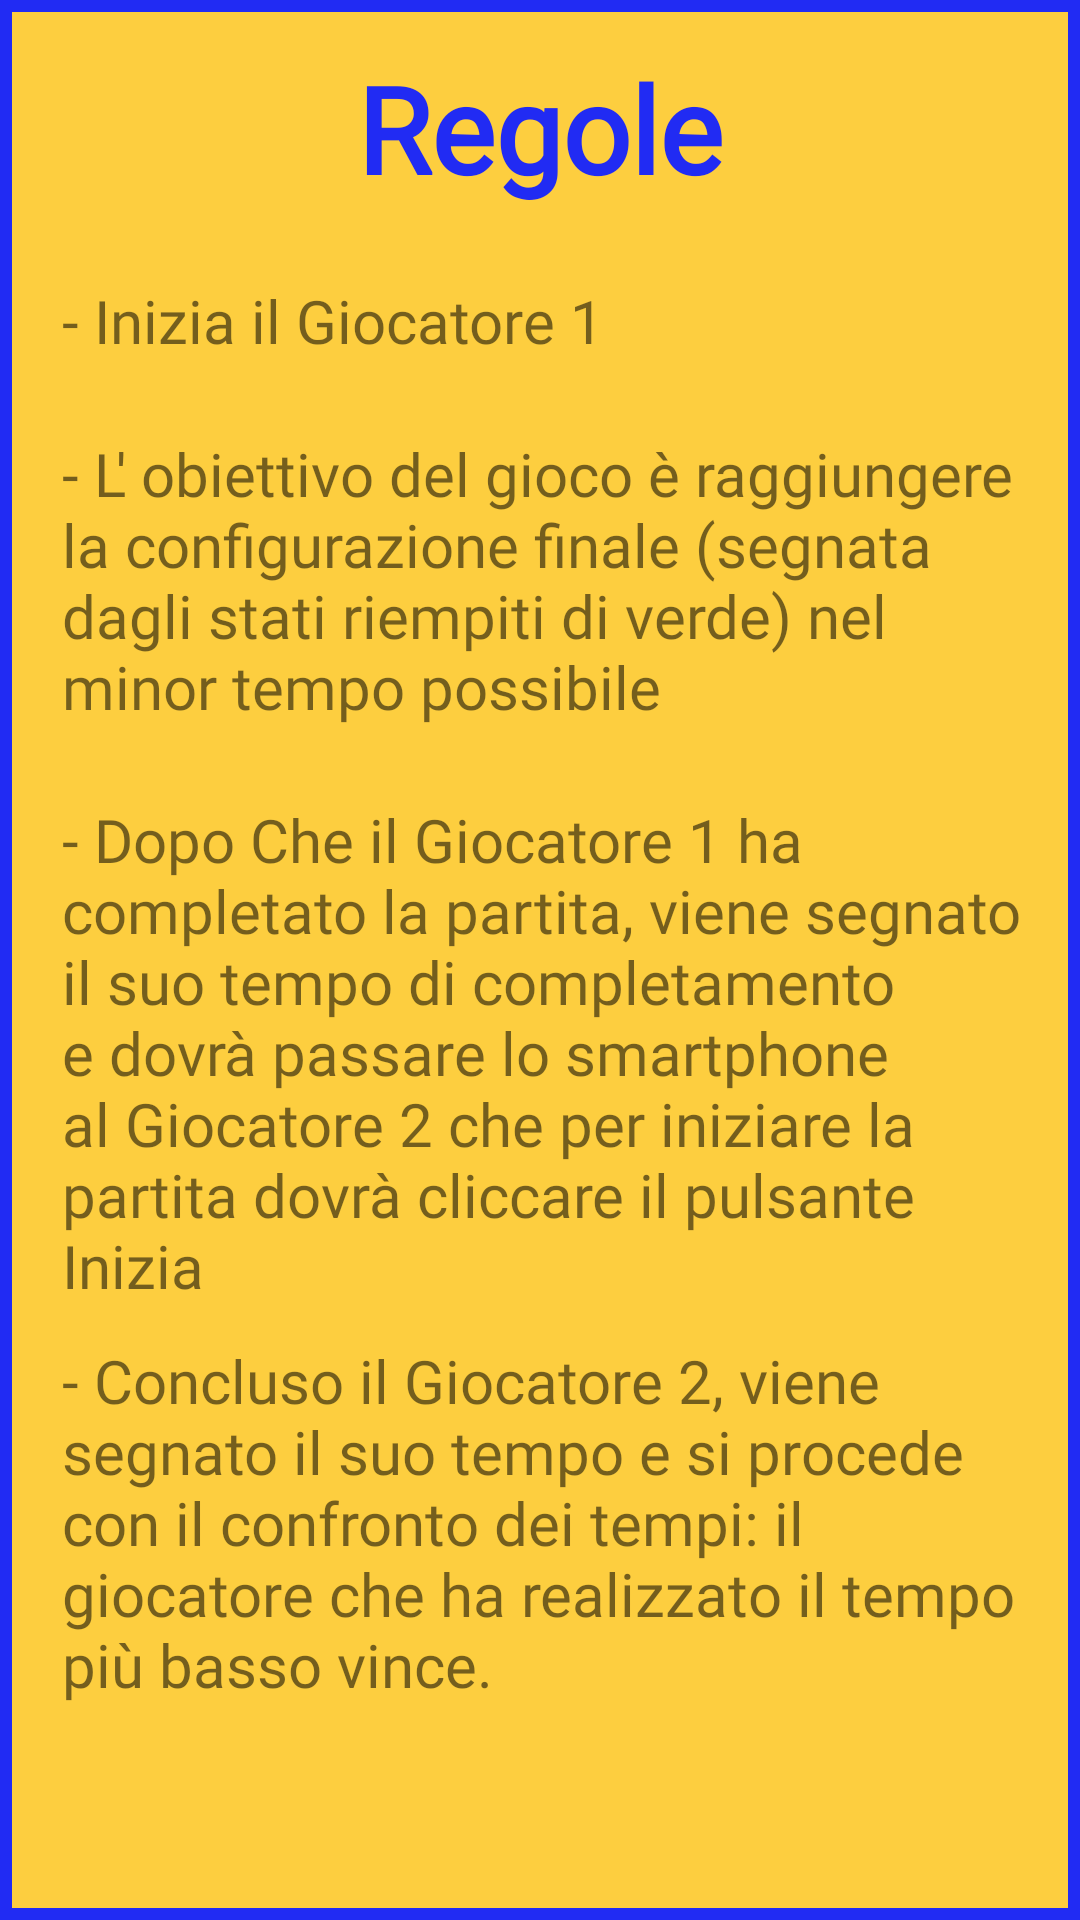

Here is an Android app screen rendered from its layout file. Give the layout XML and the strings, colors and styles it references.
<!-- AndroidManifest.xml: application theme Theme.PetrisNetsGame -->
<!-- res/layout/multiplayer_rules_popup.xml -->
<?xml version="1.0" encoding="utf-8"?>
<androidx.constraintlayout.widget.ConstraintLayout xmlns:android="http://schemas.android.com/apk/res/android"
    xmlns:app="http://schemas.android.com/apk/res-auto"
    android:layout_width="match_parent"
    android:layout_height="match_parent"
    android:background="@drawable/popup_rules">

    <TextView
        android:id="@+id/textView10"
        android:layout_width="320dp"
        android:layout_height="wrap_content"
        android:layout_marginTop="24dp"
        android:fontFamily="@font/cherry_swash"
        android:text="@string/player1_start"
        android:textSize="20sp"
        app:layout_constraintEnd_toEndOf="parent"
        app:layout_constraintHorizontal_bias="0.516"
        app:layout_constraintStart_toStartOf="parent"
        app:layout_constraintTop_toBottomOf="@+id/textView16" />

    <TextView
        android:id="@+id/textView12"
        android:layout_width="320dp"
        android:layout_height="wrap_content"
        android:layout_marginTop="24dp"
        android:fontFamily="@font/cherry_swash"
        android:text="@string/game_target1"
        android:textSize="20sp"
        app:layout_constraintEnd_toEndOf="parent"
        app:layout_constraintHorizontal_bias="0.516"
        app:layout_constraintStart_toStartOf="parent"
        app:layout_constraintTop_toBottomOf="@+id/textView10" />

    <TextView
        android:id="@+id/textView14"
        android:layout_width="320dp"
        android:layout_height="wrap_content"
        android:layout_marginTop="24dp"
        android:fontFamily="@font/cherry_swash"
        android:text="@string/game_target2"
        android:textSize="20sp"
        app:layout_constraintEnd_toEndOf="parent"
        app:layout_constraintHorizontal_bias="0.516"
        app:layout_constraintStart_toStartOf="parent"
        app:layout_constraintTop_toBottomOf="@+id/textView12" />

    <TextView
        android:id="@+id/textView15"
        android:layout_width="320sp"
        android:layout_height="wrap_content"
        android:layout_marginTop="24dp"
        android:fontFamily="@font/cherry_swash"
        android:text="@string/game_target3"
        android:textSize="20sp"
        app:layout_constraintBottom_toTopOf="@+id/textView19"
        app:layout_constraintEnd_toEndOf="parent"
        app:layout_constraintHorizontal_bias="0.516"
        app:layout_constraintStart_toStartOf="parent"
        app:layout_constraintTop_toBottomOf="@+id/textView14"
        app:layout_constraintVertical_bias="0.228" />

    <TextView
        android:id="@+id/textView16"
        android:layout_width="wrap_content"
        android:layout_height="wrap_content"
        android:layout_marginTop="16dp"
        android:fontFamily="@font/cherry_swash"
        android:text="@string/rules_title"
        android:textColor="@color/blue"
        android:textSize="40sp"
        android:textStyle="bold"
        app:layout_constraintEnd_toEndOf="parent"
        app:layout_constraintStart_toStartOf="parent"
        app:layout_constraintTop_toTopOf="parent" />

    <TextView
        android:id="@+id/textView19"
        android:layout_width="wrap_content"
        android:layout_height="wrap_content"
        android:layout_marginBottom="96dp"
        app:layout_constraintBottom_toBottomOf="parent"
        app:layout_constraintEnd_toEndOf="parent"
        app:layout_constraintHorizontal_bias="0.498"
        app:layout_constraintStart_toStartOf="parent" />


</androidx.constraintlayout.widget.ConstraintLayout>
<!-- resources referenced by this layout -->
<resources>
  <color name="blue">#212BF3</color>
  <!-- drawable popup_rules (drawable) -->
  <?xml version="1.0" encoding="utf-8"?>
  <selector xmlns:android="http://schemas.android.com/apk/res/android">
      <item>
          <shape
              android:shape="rectangle">
              <solid android:color="@color/yellow"/>
              <stroke android:color="@color/blue" android:width="4dp"/>
          </shape>
  
  
      </item>
  </selector>
  <string name="game_target1" tools:ignore="Typos">- L\' obiettivo del gioco è raggiungere la configurazione finale (segnata dagli stati riempiti di verde) nel minor tempo possibile</string>
  <string name="game_target2">- Dopo Che il Giocatore 1 ha completato la partita, viene segnato il suo tempo di completamento e dovrà passare lo smartphone al Giocatore 2 che per iniziare la partita dovrà cliccare il pulsante "Inizia"</string>
  <string name="game_target3" tools:ignore="Typos">- Concluso il Giocatore 2, viene segnato il suo tempo e si procede con il confronto dei tempi: il giocatore che ha realizzato il tempo più basso vince.</string>
  <string name="player1_start">- Inizia il Giocatore 1</string>
  <string name="rules_title">Regole</string>
  <style name="Theme.PetrisNetsGame" parent="Theme.AppCompat.Light.NoActionBar">
          
          <item name="colorPrimary">@color/purple_500</item>
          <item name="colorPrimaryVariant">@color/purple_700</item>
          <item name="colorOnPrimary">@color/white</item>
          
          <item name="colorSecondary">@color/teal_200</item>
          <item name="colorSecondaryVariant">@color/teal_700</item>
          <item name="colorOnSecondary">@color/black</item>
          
          <item name="android:statusBarColor" tools:targetApi="l">@color/barra</item>
          
      </style>
  <color name="yellow">#FDCE3F</color>
  <color name="purple_500">#FF6200EE</color>
  <color name="purple_700">#FF3700B3</color>
  <color name="white">#FFFFFFFF</color>
  <color name="teal_200">#FF03DAC5</color>
  <color name="teal_700">#FF018786</color>
  <color name="black">#FF000000</color>
  <color name="barra">#FFCC80</color>
</resources>
